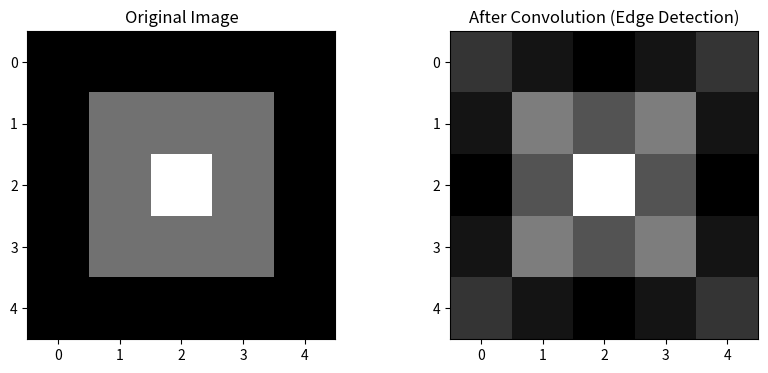
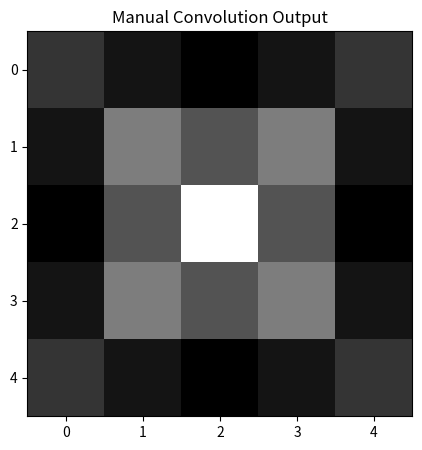
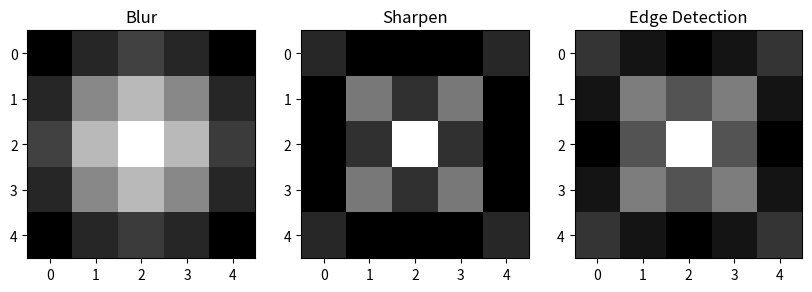

Python code for these plots, in order:
import numpy as np
import matplotlib.pyplot as plt
from scipy import ndimage

# Create a simple 5x5 grayscale image
image = np.array([[10, 10, 10, 10, 10],
                  [10, 50, 50, 50, 10],
                  [10, 50, 100, 50, 10],
                  [10, 50, 50, 50, 10],
                  [10, 10, 10, 10, 10]])

# Define a simple edge detection kernel
kernel = np.array([[-1, -1, -1],
                   [-1,  8, -1],
                   [-1, -1, -1]])

# Apply convolution
conv_output = ndimage.convolve(image, kernel, mode='constant', cval=0.0)

# Display the result
plt.figure(figsize=(10,4))
plt.subplot(1,2,1)
plt.title('Original Image')
plt.imshow(image, cmap='gray')
plt.subplot(1,2,2)
plt.title('After Convolution (Edge Detection)')
plt.imshow(conv_output, cmap='gray')
plt.show()

def convolve2d(image, kernel):
    kernel = np.flipud(np.fliplr(kernel))  # Flip kernel
    output = np.zeros_like(image)
    pad = kernel.shape[0] // 2
    padded_image = np.pad(image, pad, mode='constant', constant_values=0)
    
    for i in range(image.shape[0]):
        for j in range(image.shape[1]):
            region = padded_image[i:i+kernel.shape[0], j:j+kernel.shape[1]]
            output[i, j] = np.sum(region * kernel)
    return output

custom_conv = convolve2d(image, kernel)

plt.figure(figsize=(5,5))
plt.title('Manual Convolution Output')
plt.imshow(custom_conv, cmap='gray')
plt.show()

filters = {
    'Blur': np.ones((3,3))/9,
    'Sharpen': np.array([[0,-1,0],[-1,5,-1],[0,-1,0]]),
    'Edge Detection': np.array([[-1,-1,-1],[-1,8,-1],[-1,-1,-1]])
}

plt.figure(figsize=(10,3))
for i, (name, f) in enumerate(filters.items()):
    plt.subplot(1,3,i+1)
    result = ndimage.convolve(image, f, mode='constant', cval=0.0)
    plt.imshow(result, cmap='gray')
    plt.title(name)
plt.show()